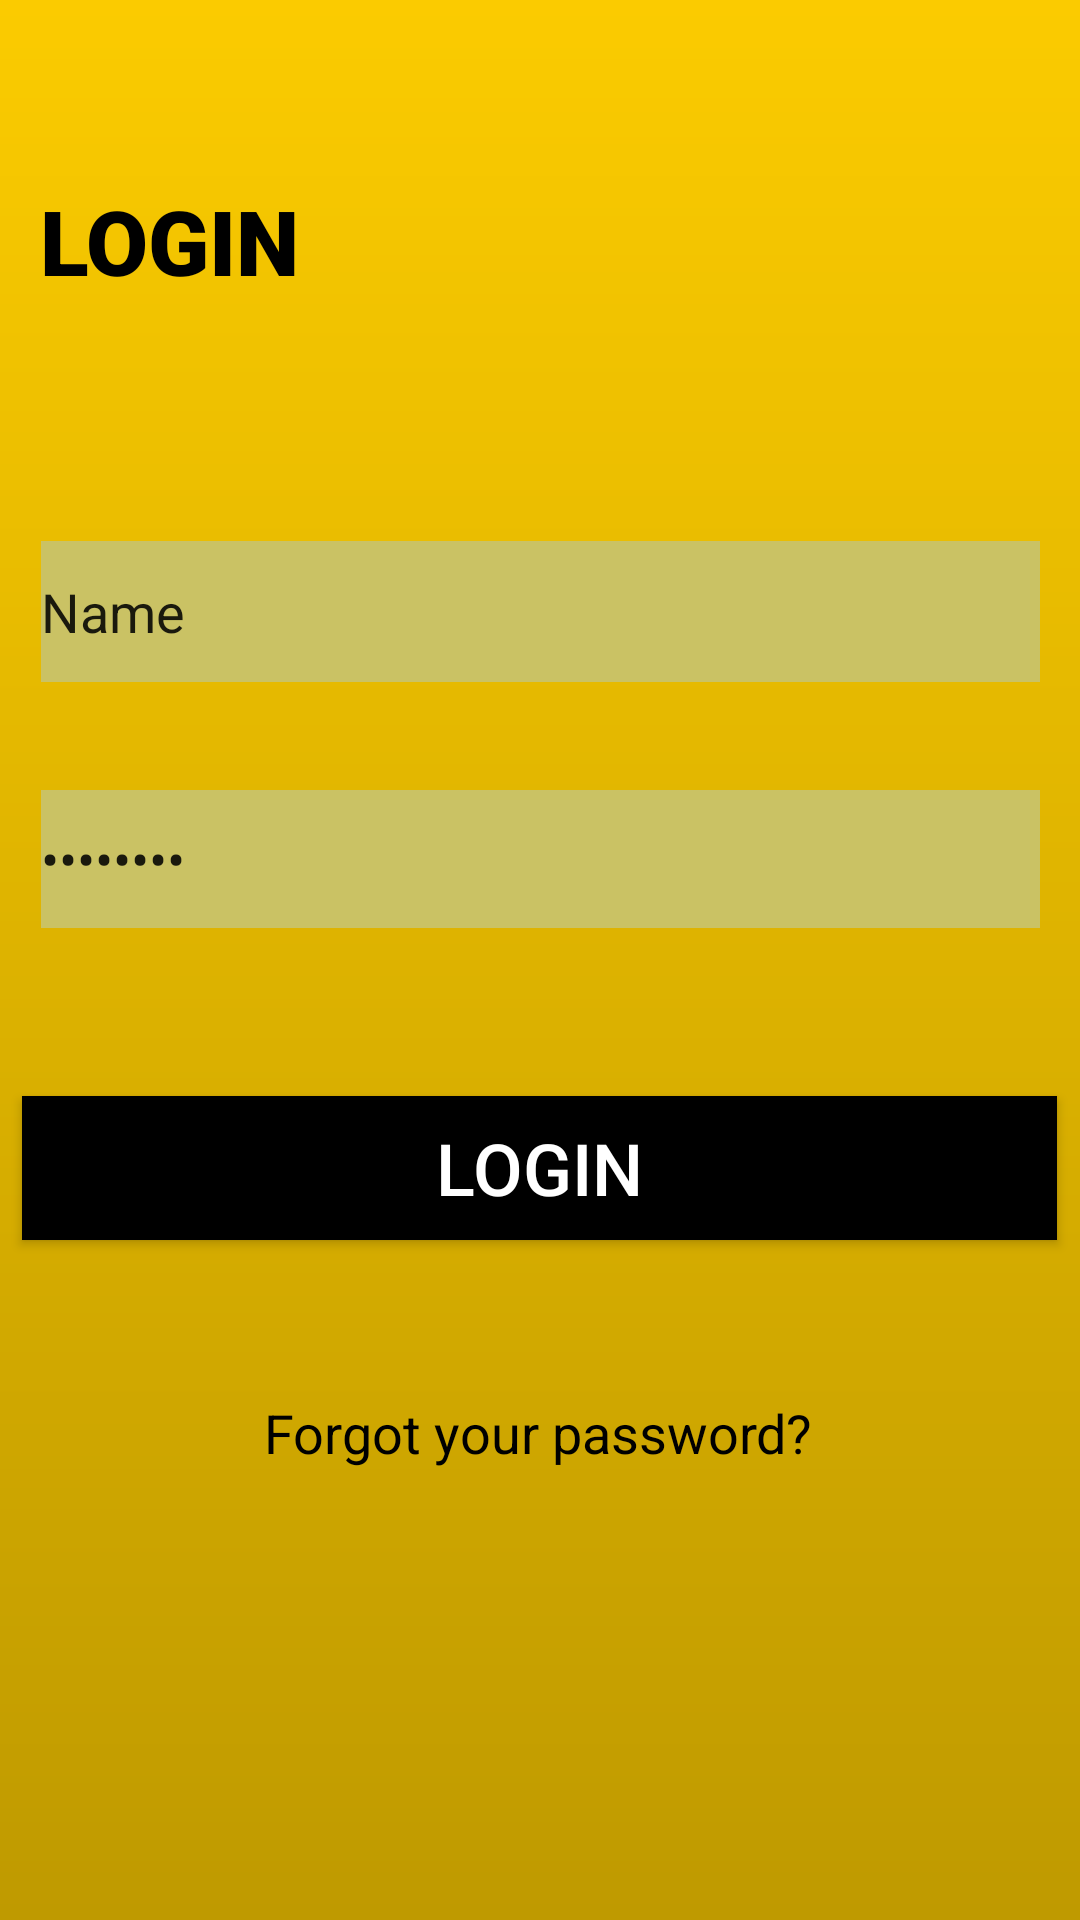

Android layout source for this screen:
<!-- AndroidManifest.xml: application theme Theme.BaiTapAndroid -->
<!-- res/layout/activity_main3.xml -->
<?xml version="1.0" encoding="utf-8"?>
<android.support.constraint.ConstraintLayout xmlns:android="http://schemas.android.com/apk/res/android"
    xmlns:app="http://schemas.android.com/apk/res-auto"
    xmlns:tools="http://schemas.android.com/tools"
    android:layout_width="match_parent"
    android:layout_height="match_parent"
    android:background="@drawable/background2"
    tools:context=".Tuan1_Bai3">

    <TextView
        android:id="@+id/textView6"
        android:layout_width="wrap_content"
        android:layout_height="wrap_content"
        android:layout_marginTop="60dp"
        android:fontFamily="sans-serif-black"
        android:text="LOGIN"
        android:textColor="#000000"
        android:textDirection="firstStrong"
        android:textSize="30sp"
        app:layout_constraintEnd_toEndOf="parent"
        app:layout_constraintHorizontal_bias="0.049"
        app:layout_constraintStart_toStartOf="parent"
        app:layout_constraintTop_toTopOf="parent" />

    <EditText
        android:id="@+id/editTextTextPersonName"
        android:layout_width="333dp"
        android:layout_height="47dp"
        android:layout_marginTop="80dp"
        android:background="#CAC264"
        android:ems="10"
        android:inputType="textPersonName"
        android:singleLine="false"
        android:text="Name"
        app:layout_constraintEnd_toEndOf="parent"
        app:layout_constraintStart_toStartOf="parent"
        app:layout_constraintTop_toBottomOf="@+id/textView6" />

    <EditText
        android:id="@+id/editTextTextPassword"
        android:layout_width="333dp"
        android:layout_height="46dp"
        android:layout_marginTop="36dp"
        android:background="#CAC264"
        android:ems="10"
        android:password="true"
        android:text="Password"
        app:layout_constraintEnd_toEndOf="parent"
        app:layout_constraintStart_toStartOf="parent"
        app:layout_constraintTop_toBottomOf="@+id/editTextTextPersonName" />

    <Button
        android:id="@+id/button4"
        android:layout_width="345dp"
        android:layout_height="48dp"
        android:layout_marginTop="56dp"
        android:background="#000000"
        android:text="LOGIN"
        android:textColor="#FFFFFF"
        android:textSize="24sp"
        app:layout_constraintEnd_toEndOf="parent"
        app:layout_constraintHorizontal_bias="0.494"
        app:layout_constraintStart_toStartOf="parent"
        app:layout_constraintTop_toBottomOf="@+id/editTextTextPassword" />

    <TextView
        android:id="@+id/textView7"
        android:layout_width="wrap_content"
        android:layout_height="wrap_content"
        android:layout_marginTop="52dp"
        android:text="Forgot your password?"
        android:textColor="#000000"
        android:textSize="18sp"
        app:layout_constraintEnd_toEndOf="parent"
        app:layout_constraintHorizontal_bias="0.497"
        app:layout_constraintStart_toStartOf="parent"
        app:layout_constraintTop_toBottomOf="@+id/button4" />
</android.support.constraint.ConstraintLayout>
<!-- resources referenced by this layout -->
<resources>
  <!-- drawable background2 (drawable) -->
  <?xml version="1.0" encoding="utf-8"?>
  <shape xmlns:android="http://schemas.android.com/apk/res/android"
      >
  
      <gradient
          android:type="linear"
          android:centerX="20%"
          android:startColor="#FBCB00"
          android:endColor="#BF9A00"
          android:angle="270"/>
  </shape>
  <style name="Theme.BaiTapAndroid" parent="Theme.AppCompat.Light.DarkActionBar">
          
          <item name="colorPrimary">@color/purple_500</item>
          <item name="colorPrimaryDark">@color/purple_700</item>
          <item name="colorAccent">@color/teal_200</item>
          
      </style>
  <!-- not gathered from this repository: default colours our renderer supplied (Android Studio template values) -->
  <color name="purple_500">#FF6200EE</color>
  <color name="purple_700">#FF3700B3</color>
  <color name="teal_200">#FF03DAC5</color>
</resources>
